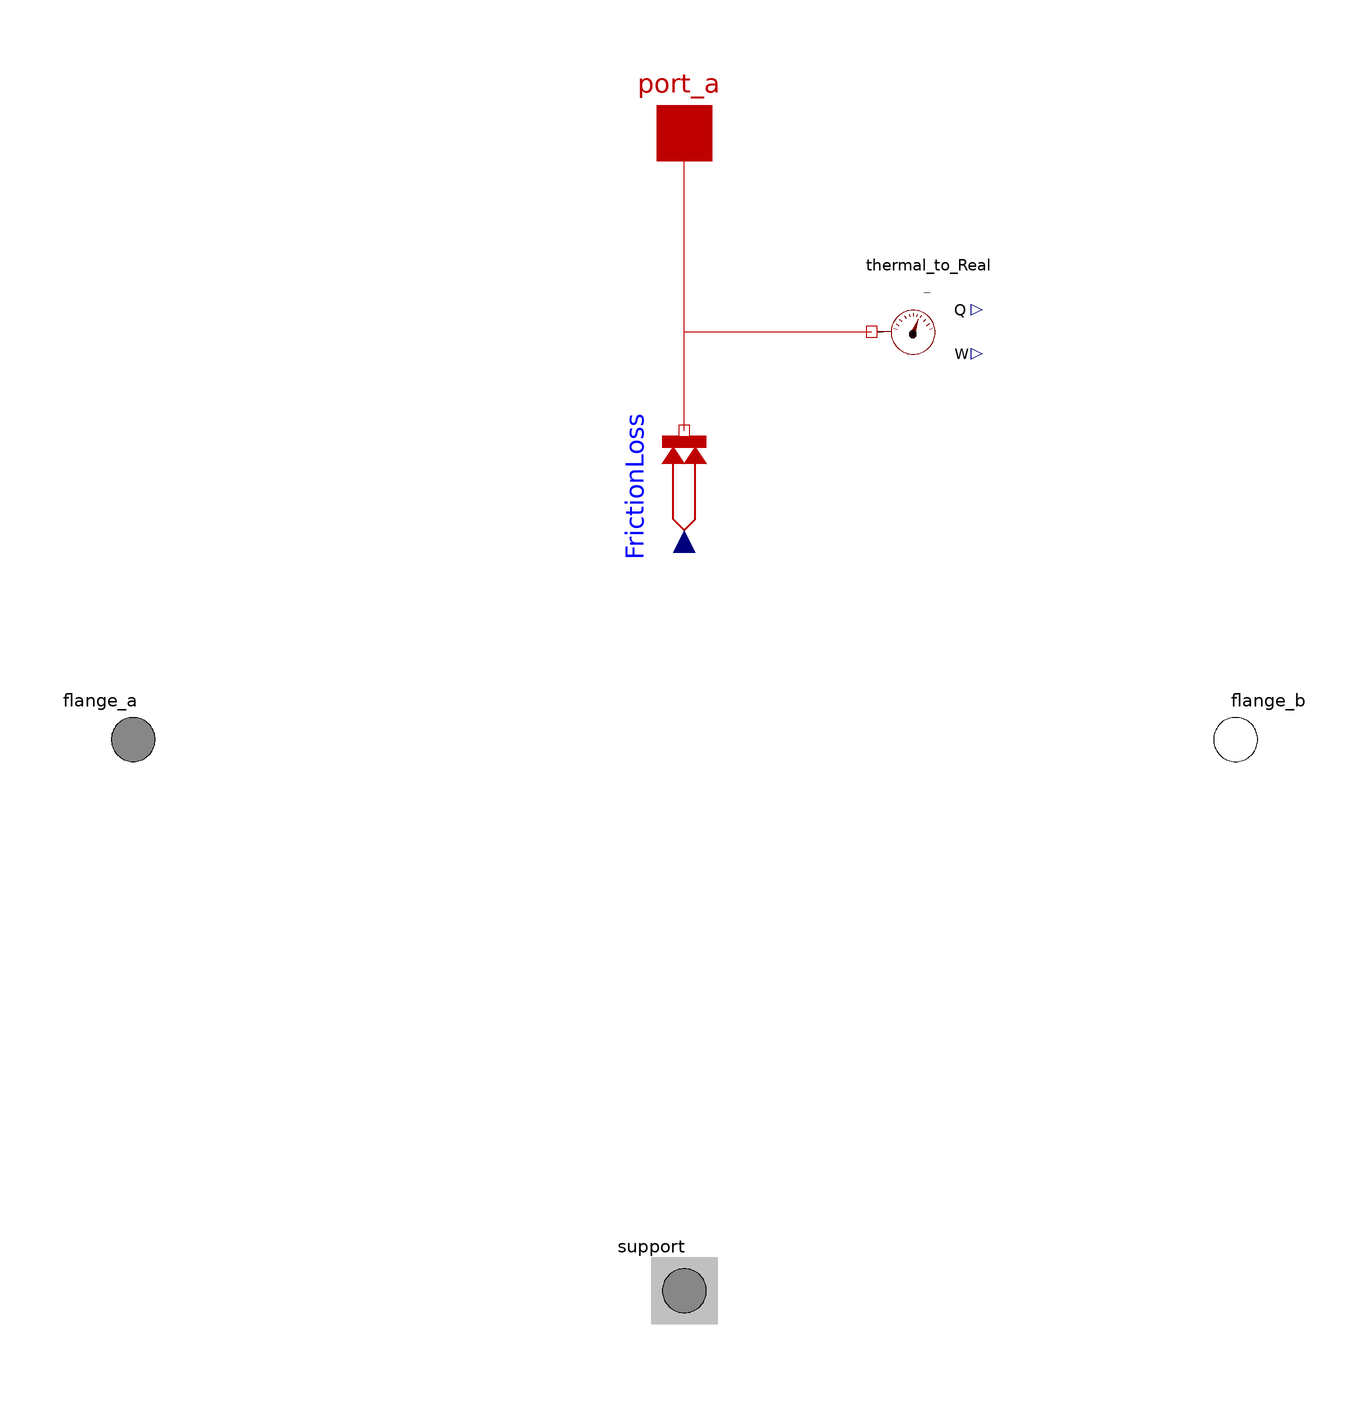

This picture is the connection diagram that the Modelica source below describes through its graphical annotations.

model Friction_tanh_rotational
        "Bi-directional friction torque calculated from efficiencies"
        extends
          Modelica.Mechanics.Rotational.Interfaces.PartialElementaryTwoFlangesAndSupport2;
        //extends ICA_PreliminaryDesign_Actuation2015.Status_Badges.Operational;
        import SI = Modelica.SIunits;
        parameter Boolean useHeatPort = false "=true, if HeatPort is enabled" annotation(Evaluate = true, HideResult = true, choices(__Dymola_checkBox = true));
        parameter input SI.Efficiency eta_d_input = 1 "Direct efficiency";
        parameter input SI.Efficiency eta_i_input = 1 "Indirect efficiency";
        Modelica.SIunits.Angle phi_a;
        Modelica.SIunits.Angle phi_b;
        SI.Torque tau_friction;
        SI.AngularVelocity w_a;
        SI.AngularVelocity w_b;
        Real quadrant_a "quadrant du flange_a";
        Real quadrant_b "quadrant du flange_b";
        constant SI.Power Pref = 0.000000001 "reference power";
        Modelica.Thermal.HeatTransfer.Sources.PrescribedHeatFlow FrictionLoss annotation(Placement(transformation(origin = {0,46}, extent = {{-10,-10},{10,10}}, rotation = 90)));
        Modelica.Thermal.HeatTransfer.Interfaces.HeatPort_a port_a if useHeatPort
          "Heat Port"                                                                         annotation(Placement(transformation(extent = {{-10,100},{10,120}}, rotation = 0)));
        SensorSources.Thermal_to_Real thermal_to_Real if not useHeatPort annotation(Placement(transformation(extent = {{34,64},{54,84}})));
      equation
        phi_a = flange_a.phi - phi_support;
        phi_b = flange_b.phi - phi_support;
        w_a = der(phi_a);
        w_b = der(phi_b);
        phi_a = phi_b;
        0 = flange_a.tau + flange_b.tau + tau_friction;
        // Quadrants
        quadrant_a = (1 + tanh((w_a * flange_a.tau) / Pref)) / 2;
        // = 1 flange_a moteur; = 0 flange_a frein
        quadrant_b = (1 + tanh((w_b * flange_b.tau) / Pref)) / 2;
        // = 1 flange_b moteur; = 0 flange_b frein
        // Friction torque
        tau_friction = quadrant_a * (eta_d_input - 1) * flange_a.tau + quadrant_b * (eta_i_input - 1) * flange_b.tau;
        //Heat flow
      algorithm
        FrictionLoss.Q_flow:=abs(quadrant_a * (1 - eta_d_input) * flange_a.tau * w_a) + abs(quadrant_b * (1 - eta_i_input) * flange_b.tau * w_b);
        // Friction loss
      equation
        connect(FrictionLoss.port,port_a) annotation(Line(points = {{0.000000000000000612323,56},{0,56},{0,110}}, color = {191,0,0}));
        connect(FrictionLoss.port,thermal_to_Real.port_a) annotation(Line(points = {{0.000000000000000612323,56},{0,62},{0,74},{34,74}}, color = {191,0,0}, smooth = Smooth.None));
        annotation(Documentation(info = "<html>
<p>
This element describes a rotational friction represented by a <b>tanh</b> function, using direct and indirect efficiency.
This friction generates <b>heat flow</b> that can be output.
</p>
</HTML>
<html><p><b>revisions</b></p></html><html>
<p><b>Release Notes:</b></p>
<ul>
<li><i>R3ASC case in June 12, 2012 by Marc Budinger, Aurelien Reysset, Thomas Ros</i> </li>
<li><i>Verified on May 16, 2012 by Thomas Ros</i> </li>
<li><i>First Version by Jonathan Liscouet and Marc Budinger</i> </li>
</ul>
</html>"),   Icon(graphics={  Rectangle(extent = {{-90,10},{90,-10}}, lineColor = {0,0,0},
                  fillPattern =                                                                          FillPattern.HorizontalCylinder, fillColor = {192,192,192}),Line(points = {{-40,-40},{40,-40}}, color = {0,0,0}),Text(extent = {{-150,100},{150,60}}, textString = "%name"),Line(points = {{-40,-26},{40,-26}}, color = {0,0,0}, pattern = LinePattern.Dot),Line(points = {{-49,40},{40,40}}, color = {0,0,0}, arrow = {Arrow.None,Arrow.Filled}),Line(points = {{0,-40},{0,-90}}, color = {0,0,0}),Polygon(points = {{-62,-12},{66,-12},{66,-72},{76,-72},{56,-92},{36,-72},{46,-72},{46,-22},{-60,-22},{-64,-12},{-62,-12}}, lineColor = {0,0,0}, fillColor = {255,0,0},
                  fillPattern =                                                                                                   FillPattern.Solid),Polygon(points = {{-46,-12},{-46,-12},{-46,-72},{-36,-72},{-56,-92},{-76,-72},{-66,-72},{-66,-22},{-66,-12},{-46,-12},{-46,-12}}, lineColor = {0,0,0}, fillColor = {255,0,0},
                  fillPattern =                                                                                                   FillPattern.Solid)}), Diagram(graphics));
      end Friction_tanh_rotational;